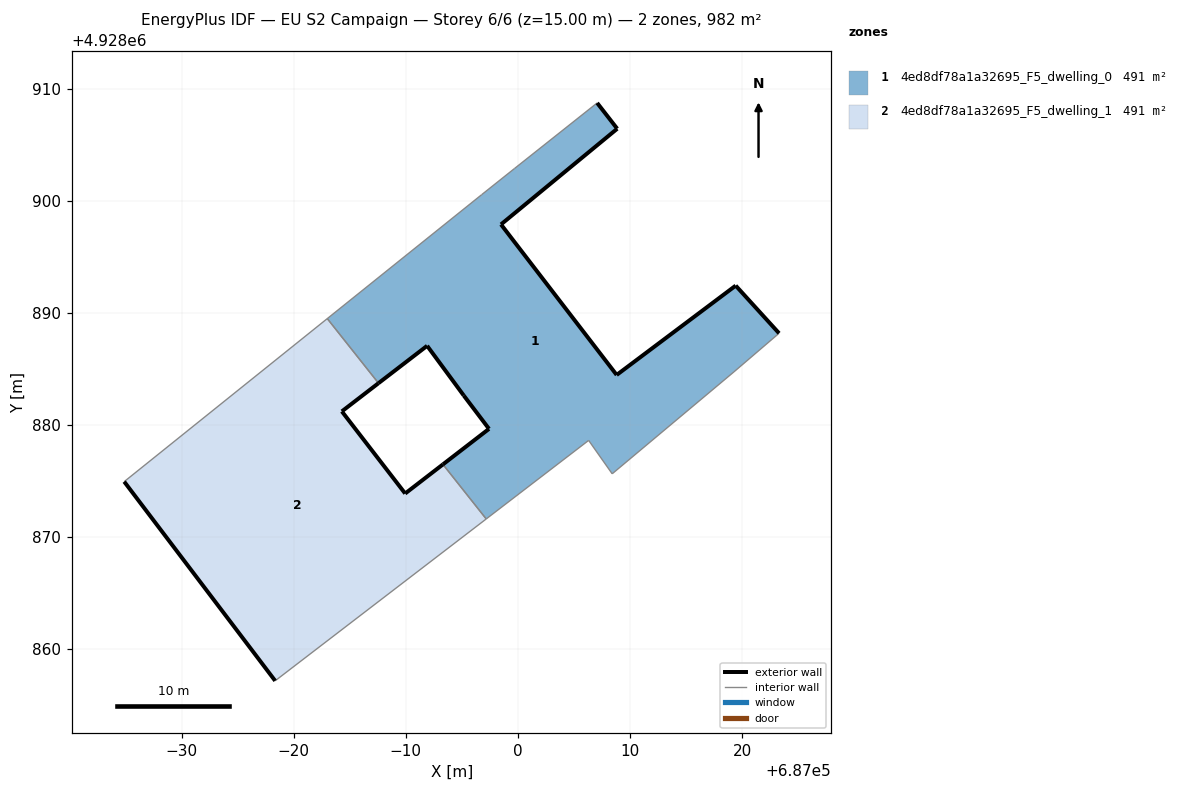
=== STOREY PLAN SPEC (per zone: floor XY polygon, exterior-wall plan segments, windows/doors) ===
zone 1: 4ed8df78a1a32695_F5_dwelling_0  (490.9 m²)
  floor: (687019.29, 4928884.73) (687023.31, 4928888.17) (687019.44, 4928892.42) (687008.82, 4928884.45) (686998.50, 4928897.88) (687008.87, 4928906.42) (687007.08, 4928908.72) (686999.72, 4928902.88) (686996.77, 4928900.53) (686983.00, 4928889.48) (686987.57, 4928883.72) (686991.91, 4928887.05) (686995.18, 4928882.61) (686997.43, 4928879.64) (686993.32, 4928876.47) (686997.18, 4928871.60) (687006.32, 4928878.61) (687008.42, 4928875.63)
  exterior wall: (687008.87, 4928906.42) – (686998.50, 4928897.88)  [13.4 m]
  exterior wall: (686998.50, 4928897.88) – (687008.82, 4928884.45)  [16.9 m]
  exterior wall: (687008.82, 4928884.45) – (687019.44, 4928892.42)  [13.3 m]
  exterior wall: (687019.44, 4928892.42) – (687023.31, 4928888.17)  [5.7 m]
  exterior wall: (686993.32, 4928876.47) – (686997.43, 4928879.64)  [5.2 m]
  exterior wall: (686997.43, 4928879.64) – (686995.18, 4928882.61)  [3.7 m]
  exterior wall: (686995.18, 4928882.61) – (686991.91, 4928887.05)  [5.5 m]
  exterior wall: (686991.91, 4928887.05) – (686987.57, 4928883.72)  [5.5 m]
  exterior wall: (687007.08, 4928908.72) – (687008.87, 4928906.42)  [2.9 m]
  interior walls: 9
zone 2: 4ed8df78a1a32695_F5_dwelling_1  (490.9 m²)
  floor: (686997.18, 4928871.60) (686993.32, 4928876.47) (686989.95, 4928873.87) (686984.30, 4928881.20) (686987.57, 4928883.72) (686983.00, 4928889.48) (686964.88, 4928874.93) (686978.35, 4928857.16)
  exterior wall: (686987.57, 4928883.72) – (686984.30, 4928881.20)  [4.1 m]
  exterior wall: (686984.30, 4928881.20) – (686989.95, 4928873.87)  [9.3 m]
  exterior wall: (686989.95, 4928873.87) – (686993.32, 4928876.47)  [4.3 m]
  exterior wall: (686978.35, 4928857.16) – (686964.88, 4928874.93)  [22.3 m]
  interior walls: 4

=== DERIVED (storey summary) ===
Building: EU S2 Campaign
Storey: 6 of 6  (floor level z = 15.00 m)
Storey gross floor area: 981.8 m²
Zones on this storey: 2
  - 4ed8df78a1a32695_F5_dwelling_0: floor 490.9 m²; exterior wall 72.2 m (216.6 m²); WWR 0.0%
  - 4ed8df78a1a32695_F5_dwelling_1: floor 490.9 m²; exterior wall 39.9 m (119.8 m²); WWR 0.0%
Zone adjacency (shared interzone walls):
  - 4ed8df78a1a32695_F5_dwelling_0 ↔ 4ed8df78a1a32695_F5_dwelling_1